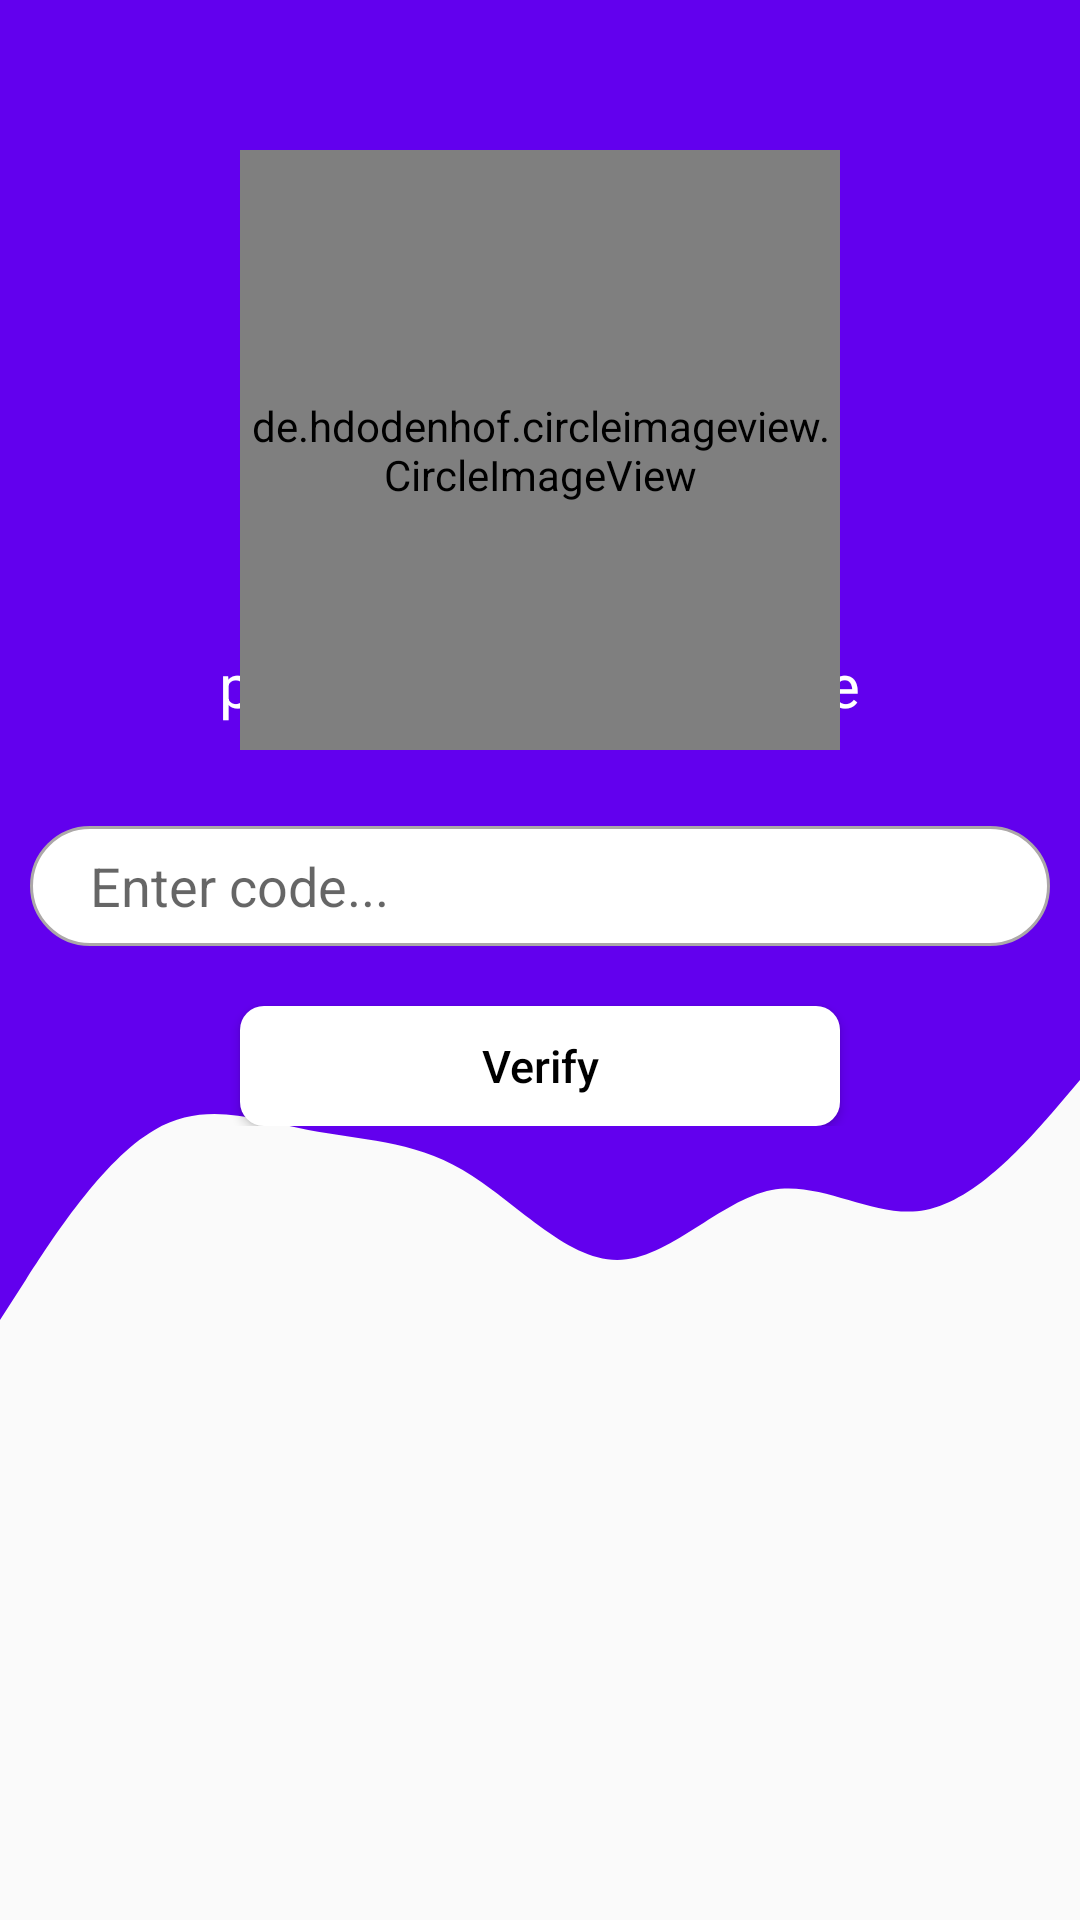

The Android layout XML behind this screen, and the referenced resources:
<!-- AndroidManifest.xml: application theme AppTheme -->
<!-- res/layout/activity_verify_code.xml -->
<?xml version="1.0" encoding="utf-8"?>
<androidx.constraintlayout.widget.ConstraintLayout xmlns:android="http://schemas.android.com/apk/res/android"
    xmlns:app="http://schemas.android.com/apk/res-auto"
    xmlns:tools="http://schemas.android.com/tools"
    android:layout_width="match_parent"
    android:layout_height="match_parent"
    tools:context=".VerifyCodeActivity">
    <View
        android:id="@+id/view"
        android:layout_width="wrap_content"
        android:layout_height="0dp"
        android:background="@color/colorPrimary"
        app:layout_constraintBottom_toTopOf="@+id/view2"
        app:layout_constraintEnd_toEndOf="parent"
        app:layout_constraintStart_toStartOf="parent"
        app:layout_constraintTop_toTopOf="parent" />

    <View
        android:id="@+id/view2"
        android:layout_width="wrap_content"
        android:layout_height="100dp"
        android:layout_marginBottom="200dp"
        android:background="@drawable/ic_wave"
        app:layout_constraintBottom_toBottomOf="parent"
        app:layout_constraintEnd_toEndOf="parent"
        app:layout_constraintHorizontal_bias="0.0"
        app:layout_constraintStart_toStartOf="parent" />

    <LinearLayout
        android:id="@+id/linearLayout"
        android:layout_width="match_parent"
        android:layout_height="wrap_content"
        android:orientation="vertical"
        app:layout_constraintBottom_toTopOf="@+id/view2"
        app:layout_constraintTop_toBottomOf="@+id/imageView4">

        <TextView
            android:layout_width="wrap_content"
            android:layout_height="wrap_content"
            android:layout_gravity="center_vertical|center"
            android:text="please wait for the code"
            android:textSize="20dp"
            android:theme="@style/txt_login" />

        <TextView
            android:id="@+id/view_phone"
            android:layout_width="wrap_content"
            android:layout_height="wrap_content"
            android:layout_gravity="center_vertical|center"
            android:layout_marginTop="10dp"
            android:textSize="10dp"
            android:theme="@style/txt_login" />

        <EditText
            android:id="@+id/editText_code"
            android:layout_width="match_parent"
            android:layout_height="wrap_content"
            android:layout_margin="10dp"
            android:background="@drawable/login_edit_text"
            android:hint="Enter code..."
            android:inputType="numberDecimal" />

        <Button
            android:id="@+id/btn_Login"
            android:layout_width="200dp"
            android:layout_height="40dp"
            android:layout_gravity="center_vertical|center"
            android:layout_marginTop="10dp"
            android:background="@drawable/login_button"
            android:onClick="signUp"
            android:text="@string/verify"
            android:theme="@style/btn_login" />

        <ProgressBar
            android:id="@+id/progressBar2"
            style="?android:attr/progressBarStyle"
            android:layout_width="match_parent"
            android:layout_height="wrap_content"
            android:visibility="gone" />
    </LinearLayout>

    <de.hdodenhof.circleimageview.CircleImageView
        android:id="@+id/imageView4"
        android:layout_width="200dp"
        android:layout_height="200dp"
        android:layout_marginTop="50dp"
        app:layout_constraintEnd_toEndOf="parent"
        app:layout_constraintStart_toStartOf="parent"
        app:layout_constraintTop_toTopOf="parent"
       android:src="@mipmap/ic_launcher" />

</androidx.constraintlayout.widget.ConstraintLayout>
<!-- resources referenced by this layout -->
<resources>
  <!-- drawable ic_wave (drawable) -->
  <vector xmlns:android="http://schemas.android.com/apk/res/android"
      android:width="1440dp"
      android:height="320dp"
      android:viewportWidth="1440"
      android:viewportHeight="320">
    <path
        android:pathData="M0,320L34.3,277.3C68.6,235 137,149 206,117.3C274.3,85 343,107 411,117.3C480,128 549,128 617,160C685.7,192 754,256 823,256C891.4,256 960,192 1029,181.3C1097.1,171 1166,213 1234,202.7C1302.9,192 1371,128 1406,96L1440,64L1440,0L1405.7,0C1371.4,0 1303,0 1234,0C1165.7,0 1097,0 1029,0C960,0 891,0 823,0C754.3,0 686,0 617,0C548.6,0 480,0 411,0C342.9,0 274,0 206,0C137.1,0 69,0 34,0L0,0Z"
        android:fillColor="@color/colorPrimary"/>
  </vector>
  <!-- drawable login_button (drawable) -->
  <?xml version="1.0" encoding="utf-8"?>
  <shape xmlns:android="http://schemas.android.com/apk/res/android">
      <corners
          android:radius="8dp"
          />
      <solid
          android:color="@color/white"
          />
      <padding
          android:left="0dp"
          android:top="0dp"
          android:right="0dp"
          android:bottom="0dp"
          />
      <size
          android:height="35dp"
          />
  
  
  
  
  </shape>
  <!-- drawable login_edit_text (drawable) -->
  <?xml version="1.0" encoding="utf-8"?>
  <shape xmlns:android="http://schemas.android.com/apk/res/android">
      <corners
          android:radius="90dp"
          />
      <solid
          android:color="@android:color/white"
          />
      <padding
          android:left="20dp"
          android:top="0dp"
          android:right="0dp"
          android:bottom="0dp"
          />
      <size
          android:width="270dp"
          android:height="40dp"
          />
      <stroke
          android:width="1dp"
          android:color="#ACA8A8"
          />
  </shape>
  <!-- mipmap ic_launcher: png bitmap (mipmap-hdpi, 4159 bytes) -->
  <string name="verify">Verify</string>
  <style name="btn_login" parent="Widget.AppCompat.Button">
          <item name="android:textSize">15sp</item>
          <item name="android:textStyle">normal</item>
          <item name="android:textColor">@android:color/black</item>
          <item name="android:textAllCaps">false</item>
      </style>
  <style name="txt_login" parent="Widget.AppCompat.TextView">
          <item name="android:textSize">15sp</item>
          <item name="android:textStyle">normal</item>
          <item name="android:textColor">#ffffff</item>
      </style>
  <style name="AppTheme" parent="Theme.AppCompat.Light.NoActionBar">
          
          <item name="colorPrimary">@color/colorPrimary</item>
          <item name="colorPrimaryDark">@color/colorPrimaryDark</item>
          <item name="colorAccent">@color/colorAccent</item>
  
          <item name="android:windowActivityTransitions">true</item>
      </style>
  <!-- not gathered from this repository: default colours our renderer supplied (Android Studio template values) -->
  <color name="white">#FFFFFFFF</color>
  <color name="colorPrimary">#FF6200EE</color>
  <color name="colorPrimaryDark">#FF3700B3</color>
  <color name="colorAccent">#FF03DAC5</color>
</resources>
